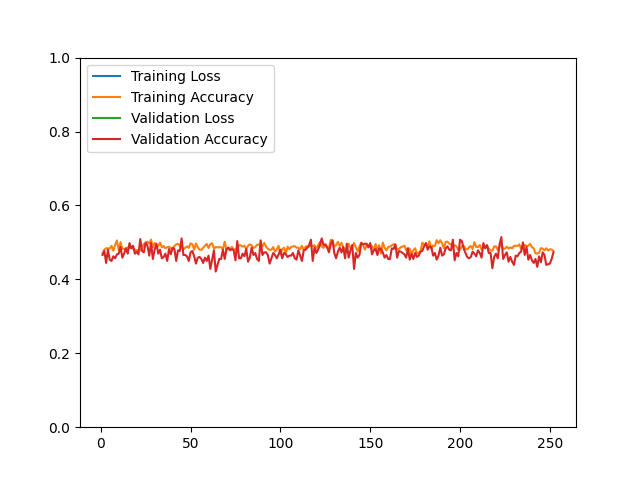

The table this chart was drawn from, first rows:
epoch, loss, acc, val_loss, val_acc
1, 33.76, 0.4708, 30.79, 0.4659
2, 36.74, 0.4800, 28.32, 0.4767
3, 37.68, 0.4844, 31.55, 0.4444
4, 36.73, 0.4838, 26.21, 0.4803
5, 37.89, 0.4836, 33.48, 0.4534
6, 35.43, 0.4907, 29.47, 0.4498
7, 37.61, 0.4774, 29.32, 0.4624
8, 35.15, 0.4927, 30.55, 0.4570
9, 35.62, 0.5053, 29.45, 0.4677
10, 36.9, 0.4796, 27.54, 0.4695
11, 35.65, 0.5007, 27.97, 0.4875
12, 36.55, 0.4826, 29.89, 0.4588
13, 37.21, 0.4822, 28.13, 0.4695
14, 36.24, 0.4836, 28.75, 0.4839
15, 37.74, 0.4864, 29.01, 0.4695
16, 36.41, 0.4848, 26.45, 0.4982
17, 36.55, 0.4873, 28.27, 0.4839
18, 37.33, 0.4832, 27.12, 0.4910
19, 37.19, 0.4804, 29.36, 0.4695
20, 37.71, 0.4788, 29.52, 0.4749
21, 37.18, 0.4792, 28.64, 0.4677
22, 37.17, 0.4784, 26.65, 0.5090
23, 36.96, 0.4850, 28.1, 0.4767
24, 36.33, 0.4963, 27.66, 0.4731
25, 35.82, 0.4967, 26.29, 0.5000
26, 35.52, 0.5021, 29.17, 0.4910
27, 34.4, 0.4969, 30.39, 0.4642
28, 34.68, 0.5077, 26.12, 0.4982
29, 35.23, 0.4864, 29.48, 0.4552
30, 34.62, 0.4989, 27.94, 0.4803
31, 35.14, 0.4887, 26.94, 0.4964
32, 36.34, 0.4905, 28.17, 0.4695
33, 34.58, 0.4997, 27.6, 0.4803
34, 35.58, 0.4866, 28.48, 0.4570
35, 35.9, 0.4903, 29.32, 0.4606
36, 36.62, 0.4842, 27.36, 0.4695
37, 34.6, 0.4866, 29.71, 0.4498
38, 35.1, 0.4885, 25.49, 0.4821
39, 35.25, 0.4842, 29.12, 0.4677
40, 36.56, 0.4806, 29.46, 0.4857
41, 35.32, 0.4901, 27.05, 0.4821
42, 34.21, 0.4947, 27.46, 0.4498
43, 34.42, 0.4965, 26.49, 0.4785
44, 34.46, 0.4905, 25.62, 0.4767
45, 34.39, 0.4903, 27.09, 0.5108
46, 34.77, 0.4814, 29, 0.4659
47, 35.15, 0.4852, 28.44, 0.4659
48, 34.4, 0.4891, 28.73, 0.4624
49, 35.43, 0.4852, 27.34, 0.4498
50, 34.09, 0.4975, 26.35, 0.4731
51, 34.1, 0.4947, 28.55, 0.4767
52, 34.96, 0.4802, 25.03, 0.4624
53, 34.19, 0.4971, 30.66, 0.4427
54, 34.72, 0.4869, 28.34, 0.4588
55, 33.86, 0.4804, 26.79, 0.4606
56, 35.28, 0.4798, 28.08, 0.4552
57, 33.44, 0.4856, 26.56, 0.4444
58, 33.56, 0.4907, 25.76, 0.4588
59, 32.92, 0.4959, 28.81, 0.4498
60, 33.44, 0.4848, 26.03, 0.4642
... 192 more rows
